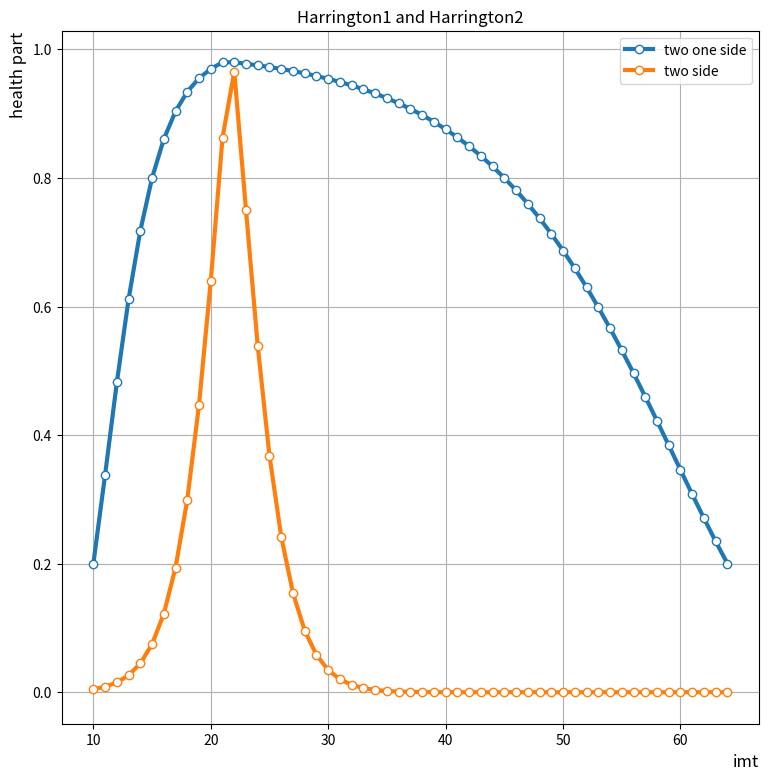

Reproduce this figure in Python.
"""
@author: lataf 
@file: Platform.py 
@time: 11.02.2024 13:49
Модуль отвечает за консолидацию модулей
UML схема модуля
Сценарий работы модуля:
Тест модуля находится в папке model/tests.
"""
import math

import numpy as np
import matplotlib.pyplot as plt
import pandas as pd


def set_application_parameters():
    # pd.options.mode.chained_assignment = None  # Убирает предупреждение о запутанности
    plt.rcParams["figure.figsize"] = (9, 9)  # Размер графика в дюймах ( ширина, длина)
    plt.rcParams['axes.grid'] = True  # Наличие сетки
    plt.rcParams['figure.facecolor'] = 'white'  # Белый фон графика
    plt.rcParams['lines.linestyle'] = '-'  # Установить стиль линии
    plt.rcParams['lines.linewidth'] = 3  # Установить ширину линии
    pd.set_option('display.max_columns', 20)  # Число показываемых колонок
    pd.set_option('display.width', 200)  # Ширина выводимой таблицы
    pd.set_option('display.float_format', '{:.0f}'.format)  # Показ целых в Датафрейме


class User:
    """Вводи и вывод данных пользователем """

    def __init__(self):
        self.health: Health = Health(self)  # ресурсы легких

    def input(self):
        ...

    @staticmethod
    def output(value):
        plt.show()
        print(f'Сердце - {value}')


class Health:
    """Управление объектами """

    def __init__(self, _user: User = None):
        self.user = _user  # Ссылка на родителя
        self.heart = Heart(self)  # ресурсы сердечно-сосудистой системы
        self.imt = IMT(self)  # индекс массы тела
        self.resp = Resp(self)  # ресурсы легких
        self.harrington = Harrington1(self)  # Односторонний перевод параметра в безразмерную величину
        self.harrington2 = Harrington2(self)  # перевод параметра в безразмерную величину

    # @staticmethod
    @staticmethod
    def create_diagram(par: list, res: list):
        """Показываем диаграмму"""
        params = par
        results = res

        theta = np.linspace(start=0, stop=2 * np.pi, num=len(results), endpoint=False)
        theta = np.concatenate((theta, [theta[0]]))
        results = np.append(results, results[0])
        fig, (a0, a1) = plt.subplots(1, 2, gridspec_kw={'width_ratios': [2, 1]},
                                     figsize=(10, 5), facecolor='#f3f3f3')
        a0.axes.get_xaxis().set_visible(False)  # Убираем надписи на осях
        a0.axes.get_yaxis().set_visible(False)
        a1.axes.get_xaxis().set_visible(False)
        a1.axes.get_yaxis().set_visible(False)
        ax = fig.add_subplot(121, projection='polar')
        ax.plot(theta, results, linewidth=2, color="red")
        ax.set_thetagrids(range(0, 360, int(360 / len(params))), params)
        plt.yticks(np.arange(0, 110, 10), fontsize=10)
        ax.set(facecolor='#f3f3f3')
        ax.set_theta_offset(np.pi / 2)
        pl = ax.yaxis.get_gridlines()
        for line in pl:
            line.get_path()._interpolation_steps = 5

        text_block = Health.text_block(params, results)

        plt.subplot(1, 2, 2)
        plt.text(0.05, 0.5, text_block, fontsize=14)  # Выводим сводный показатель и отдельные показатели
        plt.show()

    @staticmethod
    def text_block(par, res):
        health = int(round(math.prod(res) ** (1 / len(res)), 0))  # Обобщенный показатель Харрингтона
        header = f"Всего здоровье {health}%\n"  # Заголовок - обобщенный показатель Харрингтона
        parameters = ''  # Показатели здоровья
        for i in range(len(res) - 1):
            parameters += f'    {i + 1}.  {par[i]} {res[i]}%\n'  # Собираем все показатели в строку
        text_block = f'{header}{parameters}'
        return text_block


class Harrington1:
    """Односторонний критерий Харрингтона """

    def __init__(self, _health: Health = None):
        """Ахназарова С.Л., Кафаров В.В.; Методы оптимизации эксперимента в химической технологии;1985, с.209"""
        self.health = _health  # Ссылка на родителя
        self.h_good = -math.log(math.log(1 / 0.80))  # Хороший результат по Харрингтону b_0 + b_1*y_good = h_good (1)
        self.y_good = 0  # Назначаем "хороший" параметр d = 0.8
        self.h_bad = -math.log(math.log(1 / 0.20))  # Плохой результат по Харрингтону b_0 + b_1 * y_bad = h_bad (2)
        self.y_bad = 0  # Назначаем "плохой" параметр d = 0.2
        self.b_0: float = 0  # Первый коэффициент в уравнении Харрингтона
        self.b_1: float = 0  # Второй коэффициент в уравнении Харрингтона
        self.d: float = 0  # Частная функция желательности Харрингтона для параметра y

    def calc(self, y_good: float, y_bad: float, y: float):
        """ Ахназарова с. 207   d = exp [—ехр(— у')]  у’ = bo + b1 * у' """
        self.b_1 = (self.h_good - self.h_bad) / (y_good - y_bad)  # Считаем b_1 из уравнений (1) и (2)
        self.b_0 = self.h_good - self.b_1 * y_good  # Считаем b_0 из уравнений (1) и (2)
        self.d = math.exp(-math.exp(-(self.b_0 + self.b_1 * y)))  # Считаем d по Ахназаровой с.207
        # print('h_good ', self.h_good)
        # print('h_bad ', self.h_bad)
        # print('b_1 ', self.b_1)
        # print('b_0', self.b_0)
        # print('d', self.d)
        return self.d


class Harrington11:
    """Односторонний критерий Харрингтона """

    def __init__(self, _health: Health = None):
        """Ахназарова С.Л., Кафаров В.В.; Методы оптимизации эксперимента в химической технологии;1985, с.209"""
        self.health = _health  # Ссылка на родителя
        self.h_good = -math.log(math.log(1 / 0.80))  # Хороший результат по Харрингтону b_0 + b_1*y_good = h_good (1)
        self.y_good = 0  # Назначаем "хороший" параметр d = 0.8
        self.h_bad = -math.log(math.log(1 / 0.20))  # Плохой результат по Харрингтону b_0 + b_1 * y_bad = h_bad (2)
        self.y_bad = 0  # Назначаем "плохой" параметр d = 0.2
        self.b_0: float = 0  # Первый коэффициент в уравнении Харрингтона
        self.b_1: float = 0  # Второй коэффициент в уравнении Харрингтона
        self.d: float = 0  # Частная функция желательности Харрингтона для параметра y

    def calc(self, y_good: float, y_bad: float, y: float):
        """ Ахназарова с. 207   d = exp [—ехр(— у')]  у’ = bo + b1 * у' """
        self.b_1 = (self.h_good - self.h_bad) / (y_good - y_bad)  # Считаем b_1 из уравнений (1) и (2)
        self.b_0 = self.h_good - self.b_1 * y_good  # Считаем b_0 из уравнений (1) и (2)
        self.d = math.exp(-math.exp(-(self.b_0 + self.b_1 * y)))  # Считаем d по Ахназаровой с.207
        # print('h_good ', self.h_good)
        # print('h_bad ', self.h_bad)
        # print('b_1 ', self.b_1)
        # print('b_0', self.b_0)
        # print('d', self.d)
        return self.d


class Harrington2:
    """Двухсторонний критерий Харрингтона"""

    def __init__(self, _health: Health = None):
        """Ахназарова С.Л., Кафаров В.В.; Методы оптимизации эксперимента в химической технологии;1985, с.207"""
        self.health = _health  # Ссылка на родителя
        self.d_good = 0.8  # Хороший результат по Харрингтону
        self.d: float = 0  # Частная функция желательности Харрингтона для параметра y

        self.y_max = 25  # 65
        self.y_min = 18.5  # 10
        self.current_IMT = None
        self.param = 20.5
        self.d_param = 0.75  # 0.6
        self.y1 = None
        self.y = None
        self.n = None

    def calc(self, y_max: float, y_min: float, y: float):
        """ Ахназарова с. 207   d=exp[—(|у'|)**n  у_d = 2y- (y_max + y_min) / (y_max - y_min) ' """
        y_d = (2 * y - (y_max + y_min)) / (y_max - y_min)  # Считаем у_d из уравнения
        z = math.log(math.fabs(y_d))
        n = math.log(math.log(1 / self.d_good) / z)  # Считаем показатель степени
        self.d = math.exp(-math.fabs(y_d) ** n)  # Считаем d по Ахназаровой с.207
        return self.d

    def calc2(self, x: float):  # Написана Матвеем
        self.y1 = (2 * self.param - (self.y_max + self.y_min)) / (self.y_max - self.y_min)
        self.n = (math.log(math.log(1 / self.d_param))) / (math.log(math.fabs(self.y1)))
        self.y = (2 * x - (self.y_max + self.y_min)) / (self.y_max - self.y_min)
        self.d = math.exp(-(math.fabs(self.y) ** self.n))
        return self.d


class IMT:
    """Управление объектами """

    def __init__(self, _health: Health = None):
        self.health = _health  # Ссылка на родителя


class Resp:
    """Управление объектами """

    def __init__(self, contr: Health = None):
        self.controller = contr  # Ссылка на родителя


class Heart:
    """Загрузка данных и расчет показателя пульса по Харрингтону """

    def __init__(self, _health: Health = None):
        self.health = _health  # Ссылка на родителя
        self.good_pulse = None  # Хороший пульс
        self.bad_pulse = None  # Плохой пульс
        self.current_pulse = None  # Текущий пульс
        self.d_pulse = None  # Показатель Харрингтона
        xls_file = pd.ExcelFile(r'heart.xlsx')  # Импорт excel файла
        self.df = xls_file.parse('Лист1')  # Создание DataFrame

    def pulse(self, gender: str = 'women', age: int = 26, pulse: int = 66):
        df = self.df
        self.good_pulse = int(df.loc[(df['gender'] == gender) & (df['age'] >= age)]['good_pulse'].iloc[0])
        # Фильтруем по полу, возрасту и выводим первый [0] элемент серии значений как целое число
        self.bad_pulse = int(df.loc[(df['gender'] == gender) & (df['age'] >= age)]['bad_pulse'].iloc[0])
        self.current_pulse = pulse
        self.d_pulse = self.health.harrington.calc(self.good_pulse, self.bad_pulse, self.current_pulse)
        print(f'gender\t{gender},\tage\t{age},\tpulse\t{pulse},\td_pulse\t{int(self.d_pulse * 100)}%')


if __name__ == '__main__':
    # user_1 = User()  # Создаем объект Пользователь
    # print(user_1.health.heart.df)
    # user_1.health.heart.pulse('women', 26, 79)
    # user_2 = User()  # Создаем объект Пользователь
    # user_2.health.heart.pulse('man', 36, 50)

    # print('Показатели Харрингтона и диаграмма здоровья отрисованы')

    # user_1.health.create_diagram(['ИМТ', 'Сердце', 'Легкие'], [52, 81, 92])

    set_application_parameters()


    def HarringtonShow():
        """Просмотр """
        imt_range = range(10, 65, 1)
        # imt_range = range(5, 80, 1)
        har_1 = Harrington1()
        y_bad_min = 10
        y_good_min = 15
        y_bad_max = 64
        y_good_max = 45
        y_optimum = 21
        d_range_1 = []
        for y in imt_range:
            if y > y_optimum:
                d = har_1.calc(y_good_max, y_bad_max, y)
            elif y < y_optimum:
                d = har_1.calc(y_good_min, y_bad_min, y)
            else:
                d = 0.98
            d_range_1.append(d)

        # print(d_range)
        plt.plot(imt_range, d_range_1, label="two one side", marker="o", ms=6, mfc='w')
        # plt.show()

        har_2 = Harrington2()
        d_range_2 = []
        for y in imt_range:
            d_range_2.append(har_2.calc2(y))
        plt.plot(imt_range, d_range_2, label="two side", marker="o", ms=6, mfc='w')
        # plt.grid()
        plt.title(f'Harrington1 and Harrington2')
        plt.ylabel('health part', loc='top', fontsize=12)  # fontweight="bold"
        plt.xlabel('imt', loc='right', fontsize=12)
        plt.legend(loc='best')
        plt.show()


    HarringtonShow()
# user_2.health.create_diagram(['ИМТ', 'Сердце', 'Легкие'], [60, 70, 80])

# print('y_max = 24, y_min = 19 d = ', round(user_1.health.harrington2.calc(24, 19, 19), 3))

# print('user_1')
# print('y = 430, d = ', round(user_1.health.harrington.calc(430, 320, 430), 3))
# print('y = 320, d = ', round(user_1.health.harrington.calc(430, 320, 320), 3))
# print('y = 520, d = ', round(user_1.health.harrington.calc(430, 320, 520), 3))
# print('y = 270, d = ', round(user_1.health.harrington.calc(430, 320, 270), 3))
#
# print('user_2')
# print('y = 200, d = ', round(user_2.health.harrington.calc(200, 100, 200), 3))
# print('y = 100, d = ', round(user_2.health.harrington.calc(200, 100, 100), 3))
# print('y = 300, d = ', round(user_2.health.harrington.calc(200, 100, 300), 3))
# print('y = 70, d = ', round(user_2.health.harrington.calc(200, 100, 70), 3))
# print('y = 1000, d = ', round(user_2.health.harrington.calc(200, 100, 1000), 3))
# print('y = 10, d = ', round(user_2.health.harrington.calc(200, 100, 0), 3))

# print('b_1 = ', round(user_1.health.harrington.b_1, 4))
# print('b_0 = ', round(user_.health.harrington.b_0, 4))
# print('ln (ln 1/0.63) = ', round(-math.log(math.log(1 / 0.63)), 3))
# print('ln (ln 1/0.20) = ', round(-math.log(math.log(1 / 0.20)), 3))
# print('ln (e) = ', math.log(math.e))
# print(round(1/math.e, 3))
